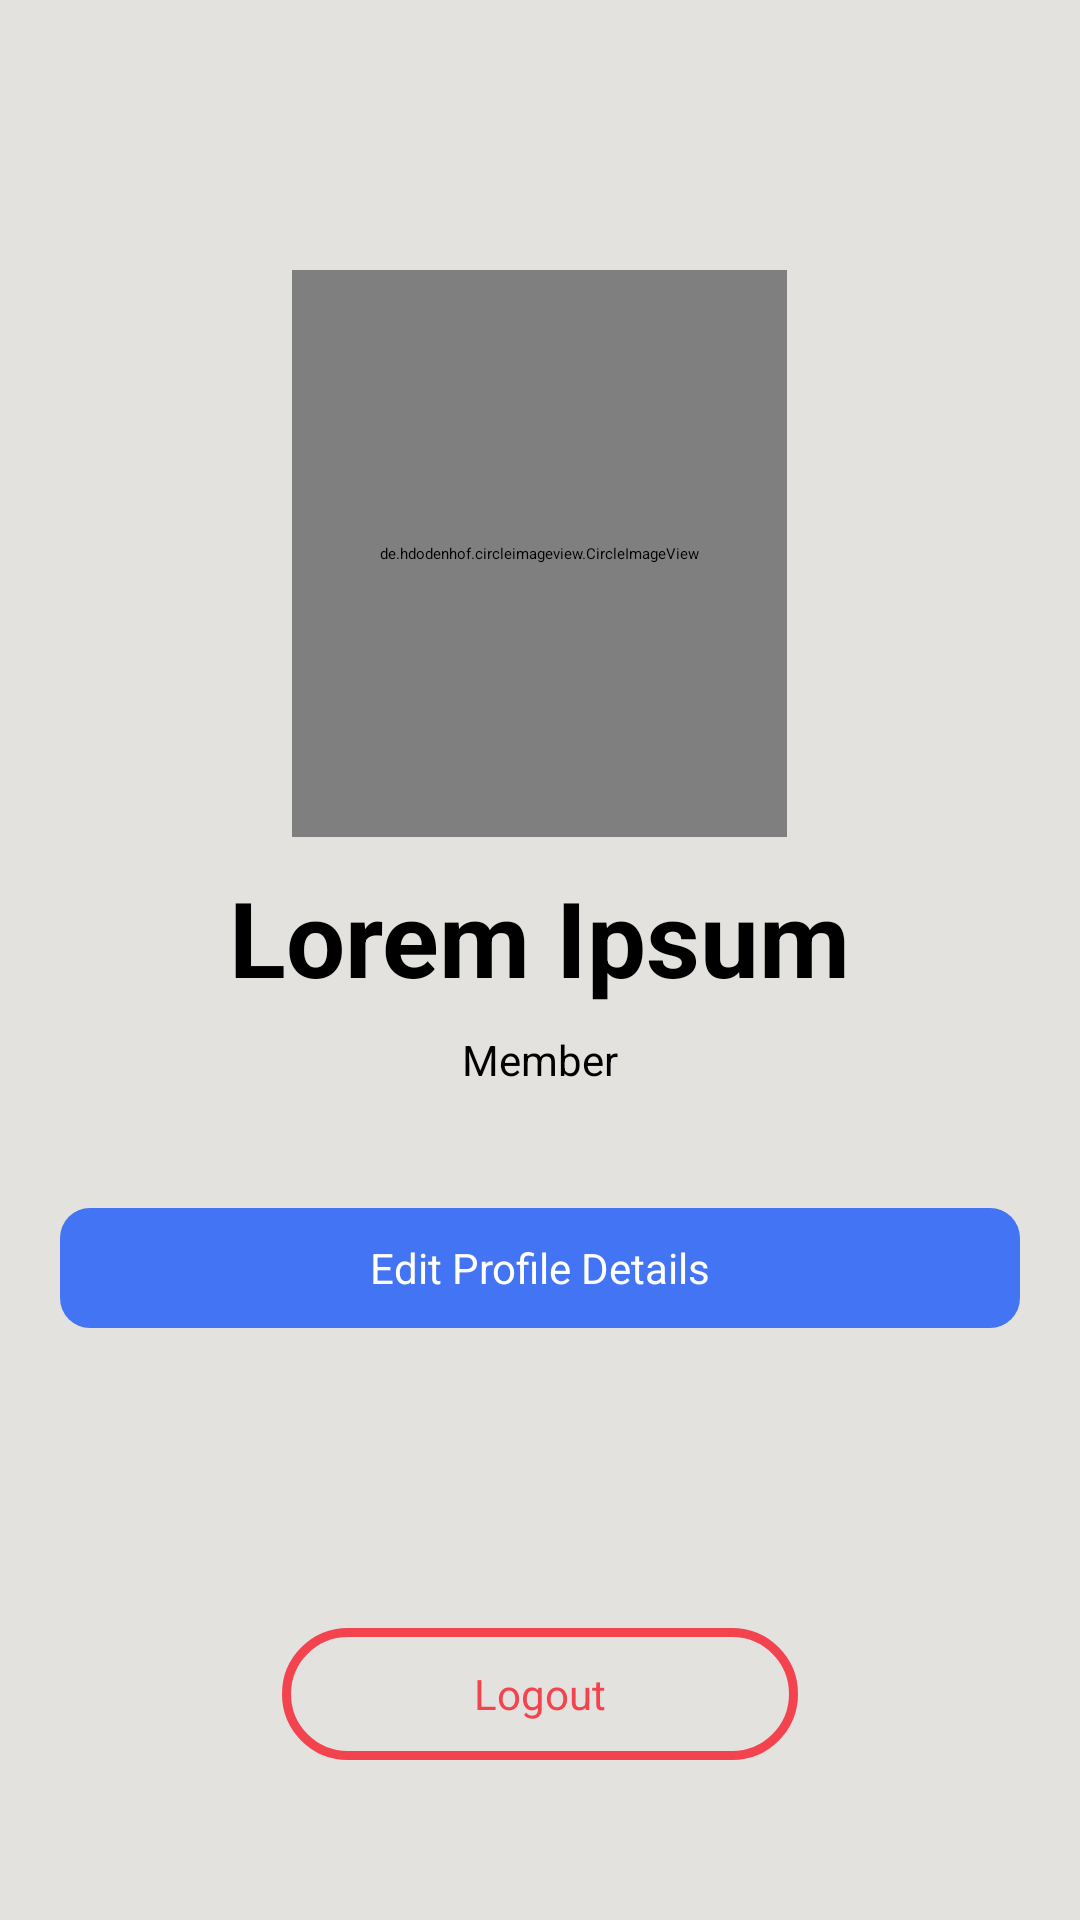

Here is an Android app screen rendered from its layout file. Give the layout XML and the strings, colors and styles it references.
<!-- AndroidManifest.xml: application theme Theme.locus -->
<!-- res/layout/activity_profile.xml -->
<?xml version="1.0" encoding="utf-8"?>
<LinearLayout xmlns:android="http://schemas.android.com/apk/res/android"
    xmlns:app="http://schemas.android.com/apk/res-auto"
    xmlns:tools="http://schemas.android.com/tools"
    android:layout_width="match_parent"
    android:layout_height="match_parent"
    android:orientation="vertical"
    android:background="#e3e2de"
    tools:context=".ProfileActivity">

    <LinearLayout
        android:layout_width="match_parent"
        android:layout_height="wrap_content"
        android:background="#e3e2de"
        android:orientation="horizontal">



        <androidx.appcompat.widget.AppCompatImageButton
            android:id="@+id/backBtnProfile"
            style="@style/Widget.AppCompat.ActionButton"
            android:layout_width="wrap_content"
            android:layout_height="wrap_content"
            android:padding="10dp"
            android:src="@drawable/ic_back"
            app:tint="@color/black" />

        <Button
            android:id="@+id/resendEmail"
            android:layout_width="100dp"
            android:layout_height="40dp"
            android:layout_gravity="center"
            android:gravity="center"
            android:layout_marginLeft="100dp"
            android:visibility="gone"
            android:textColor="@color/white"
            android:text="Verify Email"
            android:background="@drawable/edit_details"
            android:textAllCaps="false"/>

    </LinearLayout>

    <de.hdodenhof.circleimageview.CircleImageView
        android:id="@+id/profilePicProfile"
        android:layout_width="165dp"
        android:layout_height="189dp"
        android:layout_gravity="center"
        android:transitionName="profileTransition"
        android:layout_marginTop="70dp"
        android:src="@drawable/photo" />

    <TextView
        android:id="@+id/nameMember"
        android:layout_width="wrap_content"
        android:layout_height="wrap_content"
        android:text="Lorem Ipsum"
        android:textStyle="bold"
        android:textColor="@color/black"
        android:layout_marginTop="10dp"
        android:textSize="35sp"
        android:layout_gravity="center"
        />

    <TextView
        android:layout_width="wrap_content"
        android:layout_height="wrap_content"
        android:text="Member"
        android:textSize="14sp"
        android:layout_gravity="center"
        android:layout_marginTop="8dp" />
    <Button
        android:id="@+id/editProfileBtn"
        android:layout_width="320dp"
        android:layout_height="40dp"
        android:layout_gravity="center"
        android:gravity="center"
        android:textSize="14sp"
        android:textColor="@color/white"
        android:text="Edit Profile Details"
        android:background="@drawable/edit_details"
        android:layout_marginTop="40dp"
        android:textAllCaps="false"/>










    <Button
        android:id="@+id/logoutBtnProfile"
        android:layout_width="172dp"
        android:layout_height="44dp"
        android:text="Logout"
        android:textSize="14sp"
        android:gravity="center"
        android:layout_marginTop="100dp"
        android:layout_gravity="center"
        android:textColor="#f3434e"
        android:background="@drawable/logout"
        />





</LinearLayout>
<!-- resources referenced by this layout -->
<resources>
  <color name="black">#FF000000</color>
  <color name="white">#FFFFFFFF</color>
  <!-- drawable edit_details (drawable) -->
  <?xml version="1.0" encoding="utf-8"?>
  <shape xmlns:android="http://schemas.android.com/apk/res/android"
      android:shape="rectangle"
      android:tint="@color/blue"
      >
  
      <corners
          android:radius="10dp"/>
  
      <solid
          android:color="@color/blue"/>
  
  </shape>
  <!-- drawable logout (drawable) -->
  <?xml version="1.0" encoding="utf-8"?>
  <shape xmlns:android="http://schemas.android.com/apk/res/android"
      android:shape="rectangle"
      >
  
      <solid
          android:color="@android:color/transparent"/>
  
      <corners
          android:radius="47dp"
          />
  
      <stroke
          android:color="#f3434e"
          android:width="3dp"
          />
  
  
  
  </shape>
  <style name="Theme.locus" parent="Theme.MaterialComponents.DayNight.DarkActionBar">
          
          <item name="colorPrimary">@color/purple_200</item>
          <item name="colorPrimaryVariant">@color/purple_700</item>
          <item name="colorOnPrimary">@color/black</item>
          
          <item name="colorSecondary">@color/teal_200</item>
          <item name="colorSecondaryVariant">@color/teal_200</item>
          <item name="colorOnSecondary">@color/black</item>
          
          <item name="android:statusBarColor" tools:targetApi="l">?attr/colorPrimaryVariant</item>
          
  
      </style>
  <color name="blue">#4374F3</color>
  <color name="purple_200">#f3434e</color>
  <color name="purple_700">#000000</color>
  <color name="teal_200">#FF03DAC5</color>
</resources>
